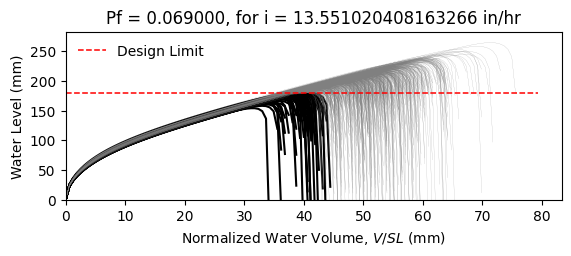

Source data for this figure (header and first rows):
W10X15, L = 360.0 in, slope = 0.020833333333333332 in/in, dead load = 6.944444444444444e-05 kip/in…
zwlim AISC Appendix 2, zwlim DAMP, zwlim Proposed for ASCE 7, zwlim Neglect Ponding, dhnom Denver, dhnom New York, dhnom New Orleans, dh Denver, dh New York, dh New Orleans, dmax
6.464, 5.286, 5.892, 8.509, 1.087, 1.087, 1.087, 2.875, 2.875, 2.875, 8.212, Safe, 
6.464, 5.286, 5.892, 8.509, 1.087, 1.087, 1.087, 2.875, 2.875, 2.875, 7.482, Safe, 
6.464, 5.286, 5.892, 8.509, 1.087, 1.087, 1.087, 2.875, 2.875, 2.875, 7.443, Safe, 
6.464, 5.286, 5.892, 8.509, 1.087, 1.087, 1.087, 2.875, 2.875, 2.875, 8.557, Safe, 
6.464, 5.286, 5.892, 8.509, 1.087, 1.087, 1.087, 2.875, 2.875, 2.875, 6.896, Fail, 
6.464, 5.286, 5.892, 8.509, 1.087, 1.087, 1.087, 2.875, 2.875, 2.875, 10.17, Safe, 
6.464, 5.286, 5.892, 8.509, 1.087, 1.087, 1.087, 2.875, 2.875, 2.875, 7.846, Safe, 
6.464, 5.286, 5.892, 8.509, 1.087, 1.087, 1.087, 2.875, 2.875, 2.875, 7.221, Safe, 
6.464, 5.286, 5.892, 8.509, 1.087, 1.087, 1.087, 2.875, 2.875, 2.875, 8.241, Safe, 
6.464, 5.286, 5.892, 8.509, 1.087, 1.087, 1.087, 2.875, 2.875, 2.875, 7.74, Safe, 
6.464, 5.286, 5.892, 8.509, 1.087, 1.087, 1.087, 2.875, 2.875, 2.875, 6.739, Fail, 
6.464, 5.286, 5.892, 8.509, 1.087, 1.087, 1.087, 2.875, 2.875, 2.875, 6.631, Fail, 
6.464, 5.286, 5.892, 8.509, 1.087, 1.087, 1.087, 2.875, 2.875, 2.875, 8.522, Safe, 
6.464, 5.286, 5.892, 8.509, 1.087, 1.087, 1.087, 2.875, 2.875, 2.875, 7.394, Safe, 
6.464, 5.286, 5.892, 8.509, 1.087, 1.087, 1.087, 2.875, 2.875, 2.875, 8.317, Safe, 
6.464, 5.286, 5.892, 8.509, 1.087, 1.087, 1.087, 2.875, 2.875, 2.875, 7.754, Safe, 
6.464, 5.286, 5.892, 8.509, 1.087, 1.087, 1.087, 2.875, 2.875, 2.875, 7.973, Safe, 
6.464, 5.286, 5.892, 8.509, 1.087, 1.087, 1.087, 2.875, 2.875, 2.875, 8.76, Safe, 
6.464, 5.286, 5.892, 8.509, 1.087, 1.087, 1.087, 2.875, 2.875, 2.875, 7.312, Safe, 
6.464, 5.286, 5.892, 8.509, 1.087, 1.087, 1.087, 2.875, 2.875, 2.875, 7.755, Safe, 
6.464, 5.286, 5.892, 8.509, 1.087, 1.087, 1.087, 2.875, 2.875, 2.875, 7.132, Safe, 
6.464, 5.286, 5.892, 8.509, 1.087, 1.087, 1.087, 2.875, 2.875, 2.875, 8.369, Safe, 
6.464, 5.286, 5.892, 8.509, 1.087, 1.087, 1.087, 2.875, 2.875, 2.875, 8.209, Safe, 
6.464, 5.286, 5.892, 8.509, 1.087, 1.087, 1.087, 2.875, 2.875, 2.875, 7.852, Safe, 
6.464, 5.286, 5.892, 8.509, 1.087, 1.087, 1.087, 2.875, 2.875, 2.875, 7.711, Safe, 
6.464, 5.286, 5.892, 8.509, 1.087, 1.087, 1.087, 2.875, 2.875, 2.875, 6.871, Fail, 
6.464, 5.286, 5.892, 8.509, 1.087, 1.087, 1.087, 2.875, 2.875, 2.875, 8.304, Safe, 
6.464, 5.286, 5.892, 8.509, 1.087, 1.087, 1.087, 2.875, 2.875, 2.875, 7.792, Safe, 
6.464, 5.286, 5.892, 8.509, 1.087, 1.087, 1.087, 2.875, 2.875, 2.875, 7.346, Safe, 
6.464, 5.286, 5.892, 8.509, 1.087, 1.087, 1.087, 2.875, 2.875, 2.875, 8.714, Safe, 
6.464, 5.286, 5.892, 8.509, 1.087, 1.087, 1.087, 2.875, 2.875, 2.875, 8.289, Safe, 
6.464, 5.286, 5.892, 8.509, 1.087, 1.087, 1.087, 2.875, 2.875, 2.875, 8.091, Safe, 
6.464, 5.286, 5.892, 8.509, 1.087, 1.087, 1.087, 2.875, 2.875, 2.875, 7.482, Safe, 
6.464, 5.286, 5.892, 8.509, 1.087, 1.087, 1.087, 2.875, 2.875, 2.875, 8.725, Safe, 
6.464, 5.286, 5.892, 8.509, 1.087, 1.087, 1.087, 2.875, 2.875, 2.875, 8.298, Safe, 
6.464, 5.286, 5.892, 8.509, 1.087, 1.087, 1.087, 2.875, 2.875, 2.875, 7.295, Safe, 
6.464, 5.286, 5.892, 8.509, 1.087, 1.087, 1.087, 2.875, 2.875, 2.875, 7.93, Safe, 
6.464, 5.286, 5.892, 8.509, 1.087, 1.087, 1.087, 2.875, 2.875, 2.875, 8.295, Safe, 
6.464, 5.286, 5.892, 8.509, 1.087, 1.087, 1.087, 2.875, 2.875, 2.875, 8.648, Safe, 
6.464, 5.286, 5.892, 8.509, 1.087, 1.087, 1.087, 2.875, 2.875, 2.875, 6.813, Fail, 
6.464, 5.286, 5.892, 8.509, 1.087, 1.087, 1.087, 2.875, 2.875, 2.875, 8.987, Safe, 
6.464, 5.286, 5.892, 8.509, 1.087, 1.087, 1.087, 2.875, 2.875, 2.875, 7.623, Safe, 
6.464, 5.286, 5.892, 8.509, 1.087, 1.087, 1.087, 2.875, 2.875, 2.875, 7.685, Safe, 
6.464, 5.286, 5.892, 8.509, 1.087, 1.087, 1.087, 2.875, 2.875, 2.875, 7.842, Safe, 
6.464, 5.286, 5.892, 8.509, 1.087, 1.087, 1.087, 2.875, 2.875, 2.875, 8.536, Safe, 
6.464, 5.286, 5.892, 8.509, 1.087, 1.087, 1.087, 2.875, 2.875, 2.875, 7.014, Fail, 
6.464, 5.286, 5.892, 8.509, 1.087, 1.087, 1.087, 2.875, 2.875, 2.875, 7.986, Safe, 
6.464, 5.286, 5.892, 8.509, 1.087, 1.087, 1.087, 2.875, 2.875, 2.875, 7.282, Safe, 
6.464, 5.286, 5.892, 8.509, 1.087, 1.087, 1.087, 2.875, 2.875, 2.875, 7.935, Safe, 
6.464, 5.286, 5.892, 8.509, 1.087, 1.087, 1.087, 2.875, 2.875, 2.875, 7.272, Safe, 
6.464, 5.286, 5.892, 8.509, 1.087, 1.087, 1.087, 2.875, 2.875, 2.875, 8.301, Safe, 
6.464, 5.286, 5.892, 8.509, 1.087, 1.087, 1.087, 2.875, 2.875, 2.875, 6.523, Fail, 
6.464, 5.286, 5.892, 8.509, 1.087, 1.087, 1.087, 2.875, 2.875, 2.875, 8.011, Safe, 
6.464, 5.286, 5.892, 8.509, 1.087, 1.087, 1.087, 2.875, 2.875, 2.875, 7.473, Safe, 
6.464, 5.286, 5.892, 8.509, 1.087, 1.087, 1.087, 2.875, 2.875, 2.875, 8.929, Safe, 
6.464, 5.286, 5.892, 8.509, 1.087, 1.087, 1.087, 2.875, 2.875, 2.875, 7.175, Safe, 
6.464, 5.286, 5.892, 8.509, 1.087, 1.087, 1.087, 2.875, 2.875, 2.875, 7.731, Safe, 
6.464, 5.286, 5.892, 8.509, 1.087, 1.087, 1.087, 2.875, 2.875, 2.875, 7.281, Safe, 
6.464, 5.286, 5.892, 8.509, 1.087, 1.087, 1.087, 2.875, 2.875, 2.875, 6.992, Fail, 
... 942 more rows
